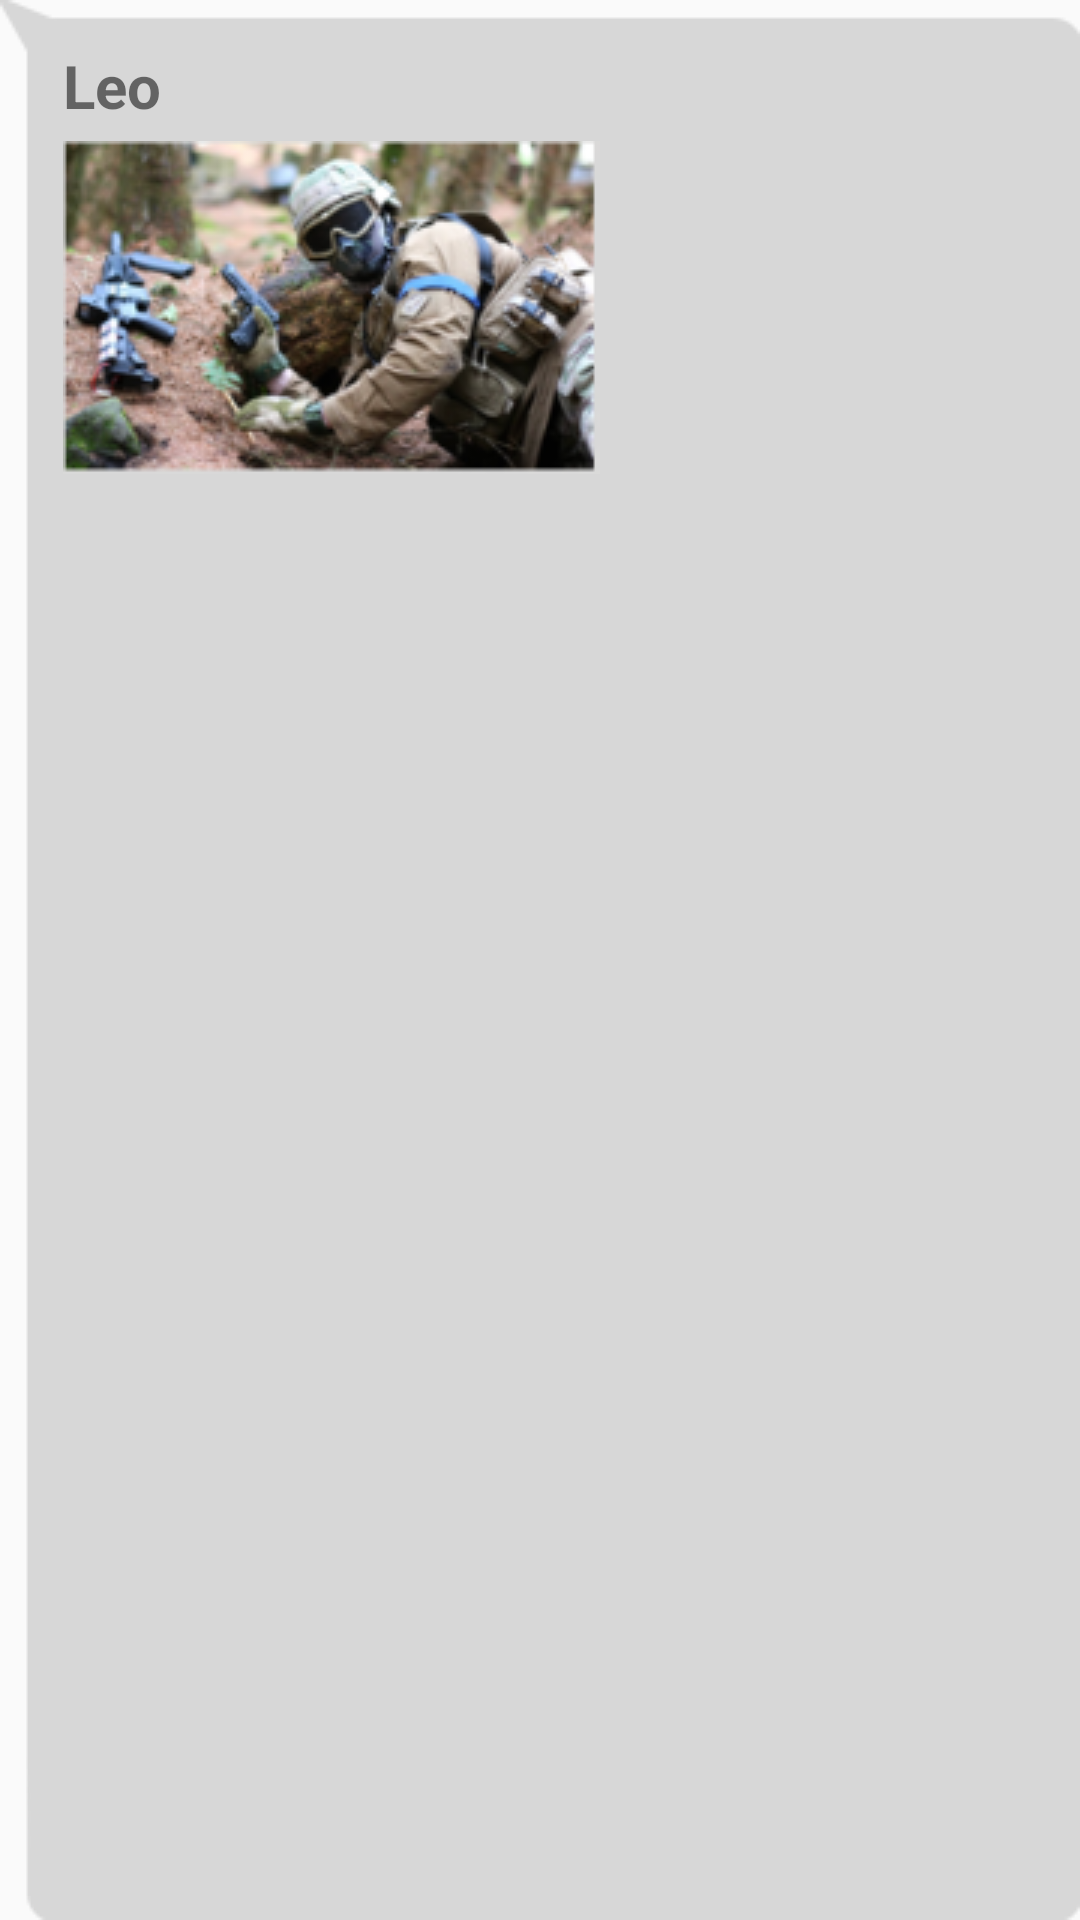

Write the Android layout XML for this screen, with the resource values it uses.
<!-- AndroidManifest.xml: application theme AppTheme -->
<!-- res/layout/box_chat_mensage_with_img.xml -->
<LinearLayout
xmlns:android="http://schemas.android.com/apk/res/android"
    android:layout_width="wrap_content"
    android:layout_height="wrap_content"
    android:orientation="vertical"
    android:background="@drawable/balao_de_fala_left"
    android:layout_marginTop="20dp"
    >
<TextView
    android:layout_width="match_parent"
    android:layout_height="wrap_content"
    android:text="Leo"
    android:textStyle="bold"
    android:textSize="20sp"
    />

    <ImageView
        android:adjustViewBounds="true"
        android:maxWidth="200dp"
        android:maxHeight="200dp"
        android:src="@drawable/aeg"
        android:layout_width="wrap_content"
        android:layout_height="wrap_content"
        android:layout_marginTop="5dp"
        />
</LinearLayout>
<!-- resources referenced by this layout -->
<resources>
  <!-- drawable aeg: png bitmap (drawable, 63114 bytes) -->
  <style name="AppTheme" parent="Theme.AppCompat.Light.DarkActionBar">
          
          <item name="colorPrimary">#111111</item>
          <item name="colorPrimaryDark">#000000</item>
          <item name="colorAccent">#24c201</item>
          <item name="android:textColorPrimary">#ffffff</item>
          <item name="android:textColorHint">#ffffff</item>
          <item name="android:textColorHintInverse">#000000</item>
      </style>
</resources>
